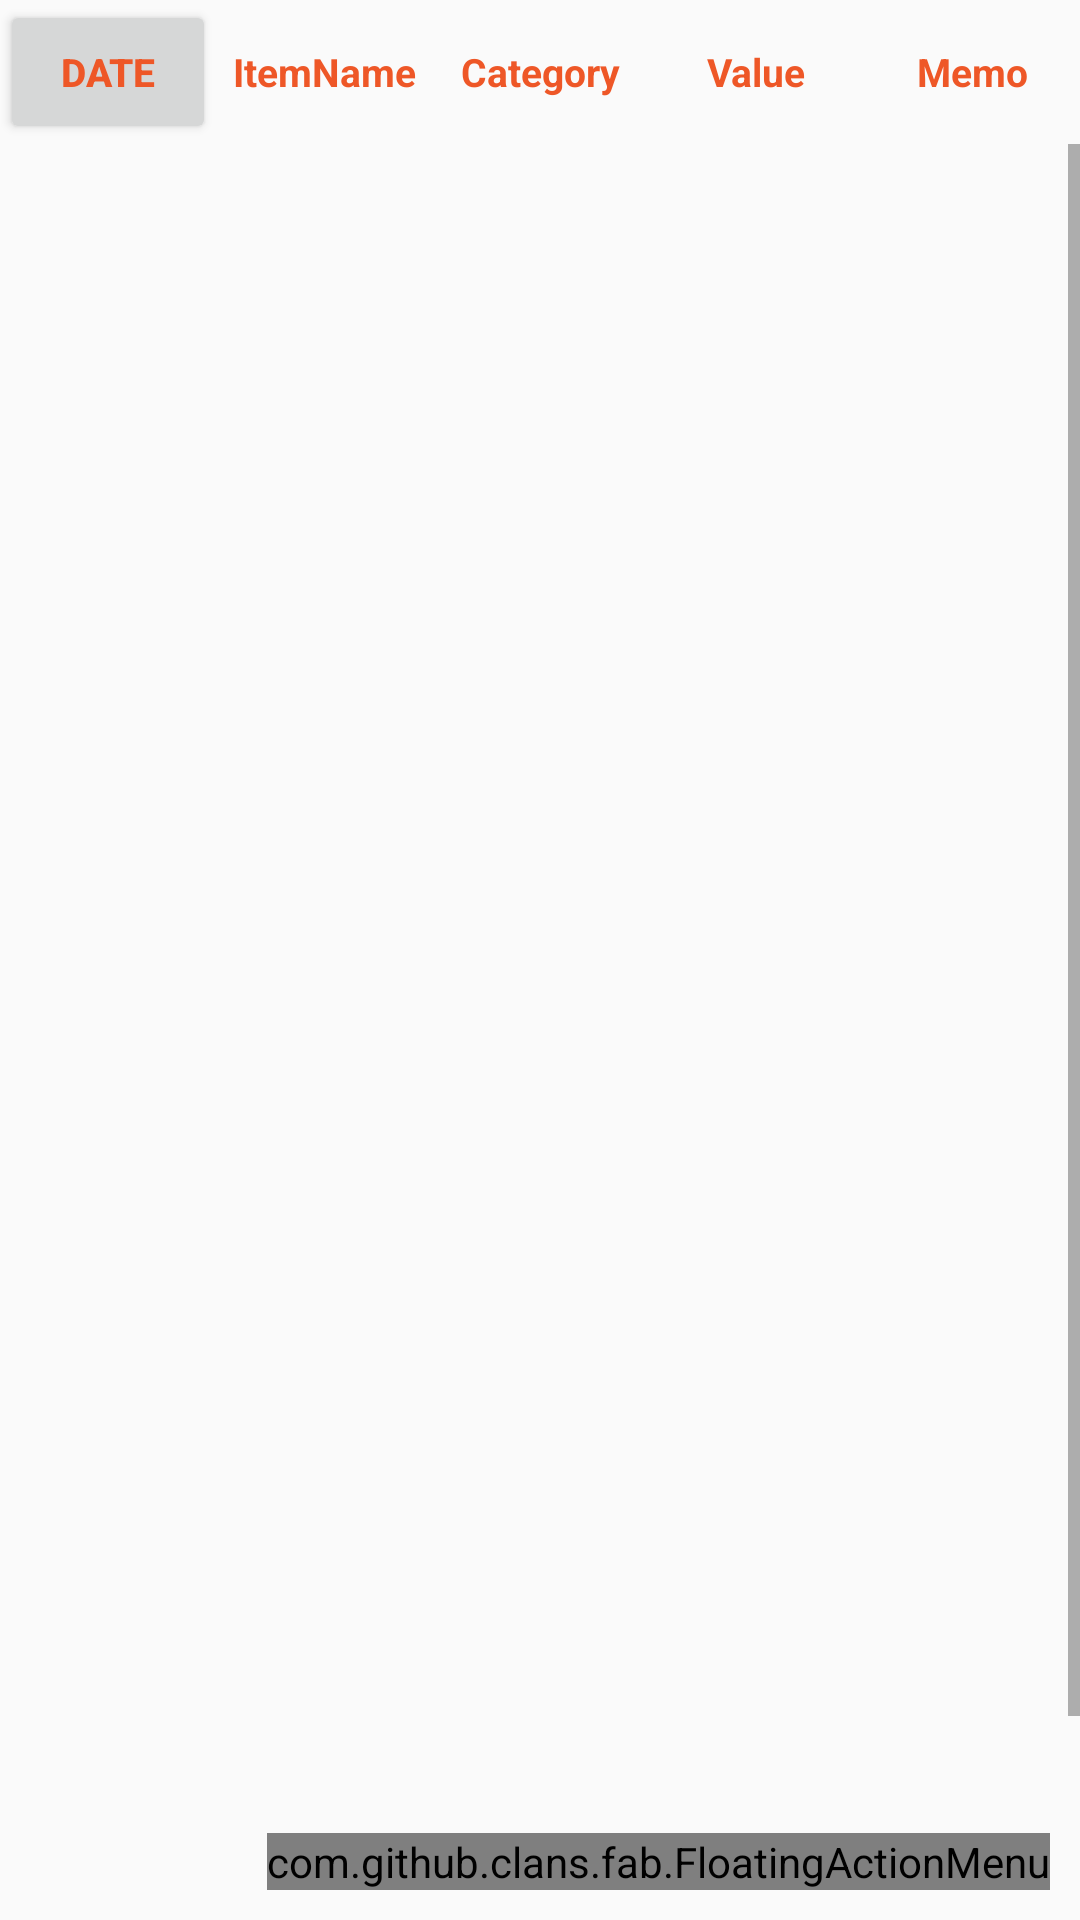

Here is an Android app screen rendered from its layout file. Give the layout XML and the strings, colors and styles it references.
<!-- AndroidManifest.xml: application theme AppTheme.NoActionBar -->
<!-- res/layout/activity_records_history.xml -->
<?xml version="1.0" encoding="utf-8"?>
<android.support.design.widget.CoordinatorLayout xmlns:android="http://schemas.android.com/apk/res/android"
    xmlns:app="http://schemas.android.com/apk/res-auto"
    xmlns:tools="http://schemas.android.com/tools"
    android:layout_width="match_parent"
    android:layout_height="match_parent"
    >

    <LinearLayout
        android:layout_width="match_parent"
        android:layout_height="match_parent"
        android:orientation="vertical">

        <LinearLayout
            android:layout_width="match_parent"
            android:layout_height="wrap_content"
            android:gravity="top"
            android:orientation="horizontal">

            <Button
                android:id="@+id/dateTVw"
                android:layout_width="0dp"
                android:layout_height="wrap_content"
                android:layout_weight="1"
                android:text="Date"
                android:textAlignment="center"
                android:textColor="@color/colorPrimary"
                android:textSize="13sp"
                android:textStyle="bold" />

            <TextView
                android:id="@+id/itemTVw"
                android:layout_width="0dp"
                android:layout_height="wrap_content"
                android:layout_weight="1"
                android:text="ItemName"
                android:textAlignment="center"
                android:textColor="@color/colorPrimary"
                android:textSize="13sp"
                android:textStyle="bold" />

            <TextView
                android:id="@+id/catTVw"
                android:layout_width="0dp"
                android:layout_height="wrap_content"
                android:layout_weight="1"
                android:text="Category"
                android:textAlignment="center"
                android:textColor="@color/colorPrimary"
                android:textSize="13sp"
                android:textStyle="bold" />

            <TextView
                android:id="@+id/valueTVw"
                android:layout_width="0dp"
                android:layout_height="wrap_content"
                android:layout_weight="1"

                android:text="Value"
                android:textAlignment="center"
                android:textColor="@color/colorPrimary"
                android:textSize="13sp"
                android:textStyle="bold" />

            <TextView
                android:id="@+id/memoTVw"
                android:layout_width="0dp"
                android:layout_height="wrap_content"
                android:layout_weight="1"
                android:text="Memo"
                android:textAlignment="center"
                android:textColor="@color/colorPrimary"
                android:textSize="13sp"
                android:textStyle="bold" />
        </LinearLayout>

        <ScrollView
            android:layout_width="match_parent"
            android:layout_height="wrap_content"
            android:fillViewport="false"
            >
        <include
            android:id="@+id/recordHisContent"
            layout="@layout/content_records_history"
            android:layout_width="match_parent"
            android:layout_height="0dp"
            android:layout_weight="1"
            android:layout_marginTop="10dp"
            android:visibility="visible" />
        </ScrollView>

        <TextView
            android:layout_width="match_parent"
            android:layout_height="65dp" />

    </LinearLayout>

    <com.github.clans.fab.FloatingActionMenu
        android:id="@+id/menu"
        android:layout_gravity="right|bottom"
        android:layout_width="wrap_content"
        android:layout_height="wrap_content"
        android:layout_alignParentBottom="true"
        android:layout_alignParentRight="true"
        android:layout_marginRight="10dp"
        android:layout_marginBottom="10dp"
        android:layout_marginLeft="10dp"
        app:menu_colorNormal="@color/colorPrimary"
        app:menu_colorPressed="@color/colorPrimaryDark"

        >
        <com.github.clans.fab.FloatingActionButton
            android:id="@+id/income"
            app:fab_label="Income"
            android:layout_width="wrap_content"
            android:layout_height="wrap_content"
            app:fab_size="mini"
            app:fab_colorNormal="@color/colorPrimaryDark"
            app:fab_colorPressed="@color/colorPrimary"/>
        <com.github.clans.fab.FloatingActionButton
            android:id="@+id/expense"
            app:fab_label="Expense"
            android:layout_width="wrap_content"
            android:layout_height="wrap_content"
            app:fab_size="mini"
            app:fab_colorNormal="@color/colorPrimaryDark"
            app:fab_colorPressed="@color/colorPrimary"/>

        <com.github.clans.fab.FloatingActionButton
            android:id="@+id/saving"
            app:fab_label="Saving"
            android:layout_width="wrap_content"
            android:layout_height="wrap_content"
            app:fab_size="mini"
            app:fab_colorNormal="@color/colorPrimaryDark"
            app:fab_colorPressed="@color/colorPrimary"/>
        <com.github.clans.fab.FloatingActionButton
            android:id="@+id/withdraw"
            app:fab_label="Withdraw Saving"
            android:layout_width="wrap_content"
            android:layout_height="wrap_content"
            app:fab_size="mini"
            app:fab_colorNormal="@color/colorPrimaryDark"
            app:fab_colorPressed="@color/colorPrimary"/>

    </com.github.clans.fab.FloatingActionMenu>
</android.support.design.widget.CoordinatorLayout>
<!-- res/layout/content_records_history.xml (included above) -->
<?xml version="1.0" encoding="utf-8"?>
<android.support.constraint.ConstraintLayout xmlns:android="http://schemas.android.com/apk/res/android"
    xmlns:app="http://schemas.android.com/apk/res-auto"
    xmlns:tools="http://schemas.android.com/tools"
    android:layout_width="match_parent"
    android:layout_height="match_parent"
    app:layout_behavior="@string/appbar_scrolling_view_behavior"
    tools:showIn="@layout/activity_records_history">

    <android.support.v7.widget.RecyclerView

        android:id="@+id/recordHistoryRV"
        android:layout_width="395dp"
        android:layout_height="651dp"
        android:layout_marginStart="8dp"
        android:layout_marginLeft="8dp"
        android:layout_marginEnd="8dp"
        android:layout_marginRight="8dp"
        android:layout_marginBottom="8dp"
        app:layout_constraintBottom_toBottomOf="parent"
        app:layout_constraintEnd_toEndOf="parent"
        app:layout_constraintStart_toStartOf="parent"
        app:layout_constraintTop_toTopOf="parent" />
</android.support.constraint.ConstraintLayout>
<!-- resources referenced by this layout -->
<resources>
  <color name="colorPrimary">#EE5727</color>
  <color name="colorPrimaryDark">#CE3807</color>
  <style name="AppTheme.NoActionBar">
          <item name="windowActionBar">false</item>
          <item name="windowNoTitle">true</item>
      </style>
</resources>
